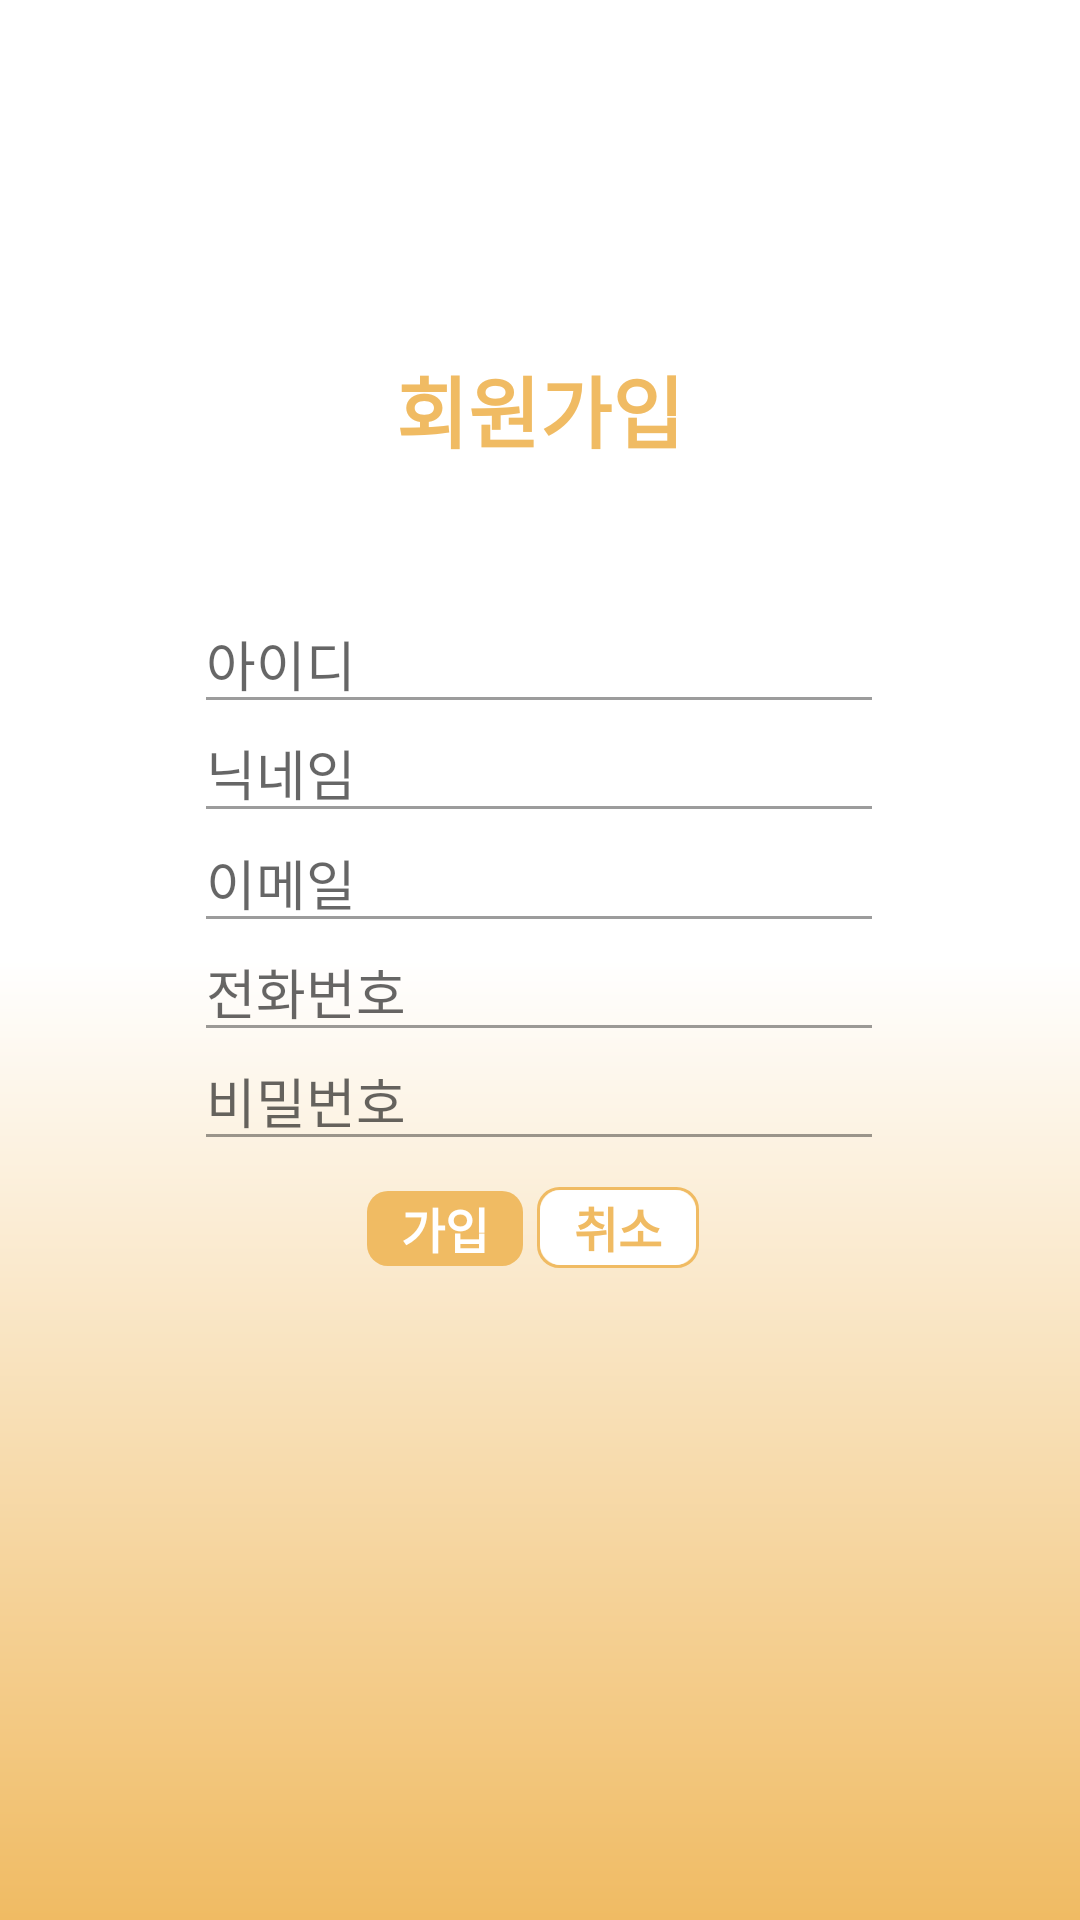

Here is an Android app screen rendered from its layout file. Give the layout XML and the strings, colors and styles it references.
<!-- AndroidManifest.xml: activity theme Theme.Team20 -->
<!-- res/layout/activity_join.xml -->
<?xml version="1.0" encoding="utf-8"?>
<androidx.constraintlayout.widget.ConstraintLayout xmlns:android="http://schemas.android.com/apk/res/android"
    xmlns:app="http://schemas.android.com/apk/res-auto"
    xmlns:tools="http://schemas.android.com/tools"
    android:layout_width="match_parent"
    android:layout_height="match_parent">


    <View
        android:layout_width="wrap_content"
        android:layout_height="wrap_content"
        android:background="@drawable/yellow_gradient"
        app:layout_constraintBottom_toBottomOf="parent"
        app:layout_constraintEnd_toEndOf="parent"
        app:layout_constraintHorizontal_bias="0.0"
        app:layout_constraintStart_toStartOf="parent"
        app:layout_constraintTop_toTopOf="parent"
        app:layout_constraintVertical_bias="0.0" />


    <EditText
        android:id="@+id/etxt_nickname"
        android:layout_width="230dp"
        android:layout_height="wrap_content"
        android:backgroundTint="@color/gray"
        android:fontFamily="@font/main_light"
        android:hint="닉네임"
        android:inputType="textEmailAddress"
        android:textSize="18sp"
        app:layout_constraintBottom_toBottomOf="parent"
        app:layout_constraintEnd_toEndOf="parent"
        app:layout_constraintHorizontal_bias="0.497"
        app:layout_constraintStart_toStartOf="parent"
        app:layout_constraintTop_toTopOf="parent"
        app:layout_constraintVertical_bias="0.393" />

    <EditText
        android:id="@+id/etxt_join_email"
        android:layout_width="230dp"
        android:layout_height="wrap_content"
        android:backgroundTint="@color/gray"
        android:fontFamily="@font/main_light"
        android:hint="이메일"
        android:inputType="textEmailAddress"
        android:textSize="18sp"
        app:layout_constraintBottom_toBottomOf="parent"
        app:layout_constraintEnd_toEndOf="parent"
        app:layout_constraintHorizontal_bias="0.497"
        app:layout_constraintStart_toStartOf="parent"
        app:layout_constraintTop_toTopOf="parent"
        app:layout_constraintVertical_bias="0.454" />


    <TextView
        android:id="@+id/txt_join_page"
        android:layout_width="wrap_content"
        android:layout_height="wrap_content"
        android:fontFamily="@font/sangju"
        android:text="회원가입"
        android:textColor="@color/bg_yellow"
        android:textSize="26dp"
        android:textStyle="bold"
        app:layout_constraintBottom_toBottomOf="parent"
        app:layout_constraintEnd_toEndOf="parent"
        app:layout_constraintStart_toStartOf="parent"
        app:layout_constraintTop_toTopOf="parent"
        app:layout_constraintVertical_bias="0.195" />

    <EditText
        android:id="@+id/etxt_join_id"
        android:layout_width="230dp"
        android:layout_height="wrap_content"
        android:backgroundTint="@color/gray"
        android:fontFamily="@font/main_light"
        android:hint="아이디"
        android:textSize="18sp"
        app:layout_constraintBottom_toBottomOf="parent"
        app:layout_constraintEnd_toEndOf="parent"
        app:layout_constraintHorizontal_bias="0.497"
        app:layout_constraintStart_toStartOf="parent"
        app:layout_constraintTop_toTopOf="parent"
        app:layout_constraintVertical_bias="0.332" />

    <EditText
        android:id="@+id/etxt_number"
        android:layout_width="230dp"
        android:layout_height="wrap_content"
        android:backgroundTint="@color/gray"
        android:fontFamily="@font/main_light"
        android:hint="전화번호"
        android:inputType="textEmailAddress"
        android:textSize="18sp"
        app:layout_constraintBottom_toBottomOf="parent"
        app:layout_constraintEnd_toEndOf="parent"
        app:layout_constraintHorizontal_bias="0.497"
        app:layout_constraintStart_toStartOf="parent"
        app:layout_constraintTop_toTopOf="parent"
        app:layout_constraintVertical_bias="0.515" />

    <EditText
        android:id="@+id/etxt_join_pw"
        android:layout_width="230dp"
        android:layout_height="wrap_content"
        android:backgroundTint="@color/gray"
        android:fontFamily="@font/main_light"
        android:hint="비밀번호"
        android:textSize="18sp"
        app:layout_constraintBottom_toBottomOf="parent"
        app:layout_constraintEnd_toEndOf="parent"
        app:layout_constraintHorizontal_bias="0.497"
        app:layout_constraintStart_toStartOf="parent"
        app:layout_constraintTop_toTopOf="parent"
        app:layout_constraintVertical_bias="0.576" />

    <android.widget.Button
        android:id="@+id/btn_join"
        android:layout_width="54dp"
        android:layout_height="27dp"
        android:background="@drawable/btn_yellow"
        android:fontFamily="@font/main_light"
        android:text="가입"
        android:textColor="@color/white"
        android:textSize="16dp"
        android:textStyle="bold"
        app:layout_constraintBottom_toBottomOf="parent"
        app:layout_constraintEnd_toEndOf="parent"
        app:layout_constraintHorizontal_bias="0.397"
        app:layout_constraintStart_toStartOf="parent"
        app:layout_constraintTop_toBottomOf="@+id/etxt_join_pw"
        app:layout_constraintVertical_bias="0.04" />

    <android.widget.Button
        android:id="@+id/btn_join_cancel"
        android:layout_width="54dp"
        android:layout_height="27dp"
        android:layout_marginBottom="16dp"
        android:background="@drawable/yellow_border"
        android:fontFamily="@font/main_light"
        android:text="취소"
        android:textColor="@color/bg_yellow"
        android:textSize="16dp"
        android:textStyle="bold"
        app:layout_constraintBottom_toBottomOf="parent"
        app:layout_constraintEnd_toEndOf="parent"
        app:layout_constraintHorizontal_bias="0.585"
        app:layout_constraintStart_toStartOf="parent"
        app:layout_constraintTop_toBottomOf="@+id/etxt_join_pw"
        app:layout_constraintVertical_bias="0.042" />


</androidx.constraintlayout.widget.ConstraintLayout>
<!-- resources referenced by this layout -->
<resources>
  <color name="bg_yellow">#FFf0bb63</color>
  <color name="gray">#63000000</color>
  <color name="white">#FFFFFFFF</color>
  <!-- drawable btn_yellow (drawable) -->
  <?xml version="1.0" encoding="utf-8"?>
  <shape xmlns:android="http://schemas.android.com/apk/res/android"
      android:shape="rectangle" android:padding = "10dp">
      <solid android:color="@color/bg_yellow"></solid>
      <corners
          android:bottomLeftRadius="7dp"
          android:bottomRightRadius="7dp"
          android:topLeftRadius="7dp"
          android:topRightRadius="7dp"></corners>
      <stroke android:width="2dp"
          android:color="#00ff0000"></stroke>
  </shape>
  <!-- drawable yellow_border (drawable) -->
  <?xml version="1.0" encoding="utf-8"?>
  <layer-list xmlns:android="http://schemas.android.com/apk/res/android">
      <item>
          <shape android:shape="rectangle">
              <stroke android:width = "1dp" android:color="@color/bg_yellow"/>
              <corners
                  android:bottomLeftRadius="7dp"
                  android:bottomRightRadius="7dp"
                  android:topLeftRadius="7dp"
                  android:topRightRadius="7dp"></corners>
          </shape>
      </item>
  
      <item
          android:bottom="1dp"
          android:left="1dp"
          android:right="1dp"
          android:top="1dp">
          <shape android:shape="rectangle">
              <solid android:color="@color/white"/>
              <corners
                  android:bottomLeftRadius="7dp"
                  android:bottomRightRadius="7dp"
                  android:topLeftRadius="7dp"
                  android:topRightRadius="7dp"></corners>
          </shape>
      </item>
  </layer-list>
  <!-- drawable yellow_gradient (drawable) -->
  <?xml version="1.0" encoding="utf-8"?>
  <shape xmlns:android="http://schemas.android.com/apk/res/android"
      android:shape="rectangle">
  
      <gradient
          android:angle="90"
          android:centerColor="@color/white"
          android:endColor="@color/white"
          android:startColor="@color/bg_yellow" />
  
      
      
  
  </shape>
  <style name="Theme.Team20" parent="Theme.MaterialComponents.DayNight.NoActionBar">
          
          <item name="colorPrimary">@color/purple_500</item>
          <item name="colorPrimaryVariant">@color/purple_700</item>
          <item name="colorOnPrimary">@color/white</item>
          
          <item name="colorSecondary">@color/teal_200</item>
          <item name="colorSecondaryVariant">@color/teal_700</item>
          <item name="colorOnSecondary">@color/black</item>
          
          <item name="android:statusBarColor" tools:targetApi="l">?attr/colorPrimaryVariant</item>
          
      </style>
  <color name="purple_500">#FF6200EE</color>
  <color name="purple_700">#FF3700B3</color>
  <color name="teal_200">#FF03DAC5</color>
  <color name="teal_700">#FF018786</color>
  <color name="black">#FF000000</color>
</resources>
